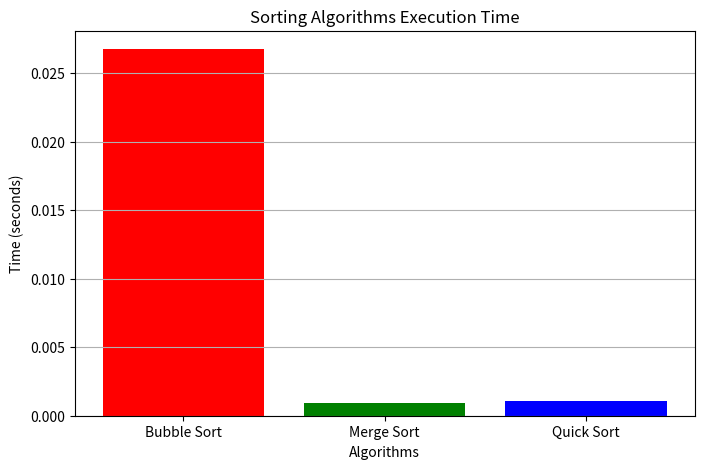

Reproduce this figure in Python.
import random
import time
import matplotlib.pyplot as plt

def bubble_sort(arr):
    n = len(arr)
    for i in range(n):
        for j in range(0, n-i-1):
            if arr[j] > arr[j+1]:
                arr[j], arr[j+1] = arr[j+1], arr[j]

def merge_sort(arr):
    if len(arr) > 1:
        mid = len(arr) // 2 
        left_half = arr[:mid]
        right_half = arr[mid:]
        merge_sort(left_half)  
        merge_sort(right_half)  

        i = j = k = 0
        while i < len(left_half) and j < len(right_half):
            if left_half[i] < right_half[j]:
                arr[k] = left_half[i]
                i += 1
            else:
                arr[k] = right_half[j]
                j += 1
            k += 1

        while i < len(left_half):
            arr[k] = left_half[i]
            i += 1
            k += 1

        while j < len(right_half):
            arr[k] = right_half[j]
            j += 1
            k += 1

def quick_sort(arr):
    if len(arr) <= 1:
        return arr
    else:
        pivot = arr[len(arr)//2]
        left = [x for x in arr if x < pivot]
        middle = [x for x in arr if x == pivot]
        right = [x for x in arr if x > pivot]
        return quick_sort(left) + middle + quick_sort(right)
random_list = [random.randint(1, 10000) for _ in range(1000)]

list_for_bubble = random_list.copy()
list_for_merge = random_list.copy()
list_for_quick = random_list.copy()

start_time = time.time()
bubble_sort(list_for_bubble)
bubble_sort_time = time.time() - start_time

start_time = time.time()
merge_sort(list_for_merge)
merge_sort_time = time.time() - start_time

start_time = time.time()
quick_sort(list_for_quick)
quick_sort_time = time.time() - start_time

print("\nExecution Time Comparison (in seconds):")
print("---------------------------------------")
print(f"Bubble Sort : {bubble_sort_time:.6f} sec")
print(f"Merge Sort  : {merge_sort_time:.6f} sec")
print(f"Quick Sort  : {quick_sort_time:.6f} sec")
algorithms = ['Bubble Sort', 'Merge Sort', 'Quick Sort']
times = [bubble_sort_time, merge_sort_time, quick_sort_time]
plt.figure(figsize=(8, 5))
plt.bar(algorithms, times, color=['red', 'green', 'blue'])
plt.title('Sorting Algorithms Execution Time')
plt.xlabel('Algorithms')
plt.ylabel('Time (seconds)')
plt.grid(axis='y')
plt.show()
